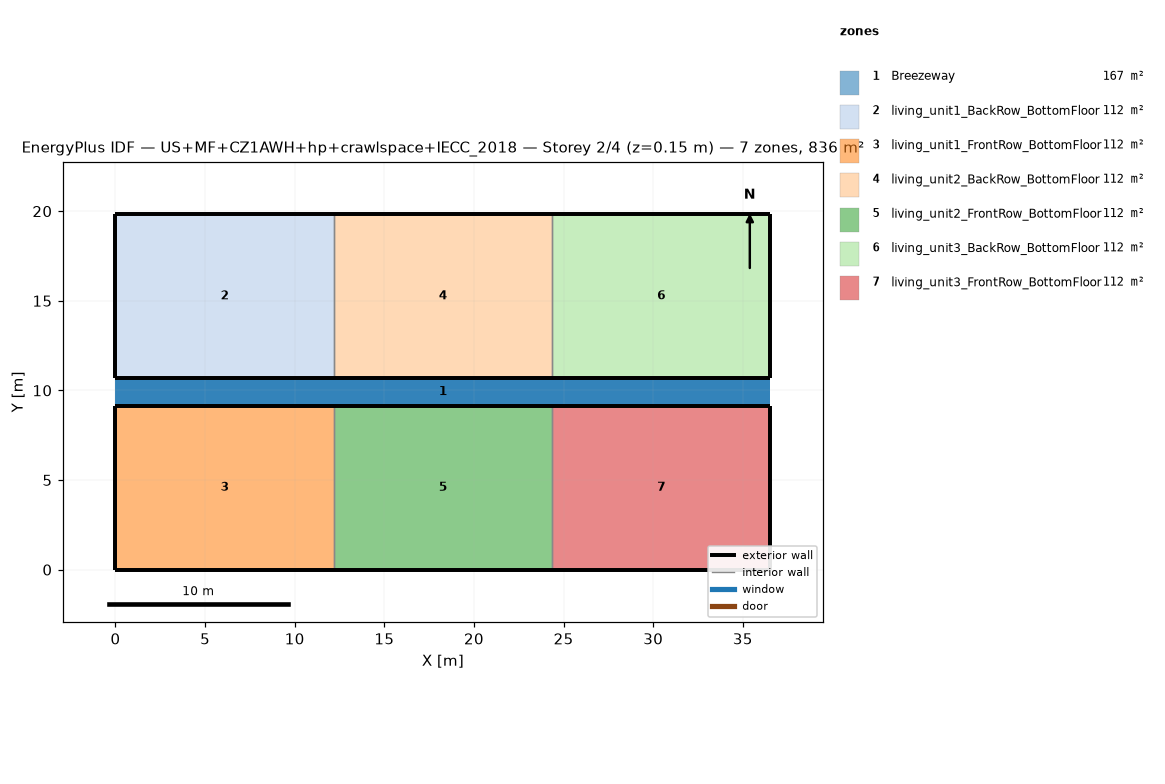
=== STOREY PLAN SPEC (per zone: floor XY polygon, exterior-wall plan segments, windows/doors) ===
zone 1: Breezeway  (167.0 m²)
  floor: (36.54, 9.16) (0.00, 9.16) (0.00, 10.68) (36.54, 10.68)
  floor: (36.54, 9.16) (0.00, 9.16) (0.00, 10.68) (36.54, 10.68)
  floor: (36.54, 9.16) (0.00, 9.16) (0.00, 10.68) (36.54, 10.68)
zone 2: living_unit1_BackRow_BottomFloor  (111.5 m²)
  floor: (12.18, 10.68) (0.00, 10.68) (0.00, 19.84) (12.18, 19.84)
  exterior wall: (0.00, 10.68) – (12.18, 10.68)  [12.2 m]
  exterior wall: (12.18, 19.84) – (0.00, 19.84)  [12.2 m]
  exterior wall: (0.00, 19.84) – (0.00, 10.68)  [9.2 m]
  interior walls: 1
zone 3: living_unit1_FrontRow_BottomFloor  (111.5 m²)
  floor: (12.18, 0.00) (0.00, 0.00) (0.00, 9.16) (12.18, 9.16)
  exterior wall: (0.00, 0.00) – (12.18, 0.00)  [12.2 m]
  exterior wall: (12.18, 9.16) – (0.00, 9.16)  [12.2 m]
  exterior wall: (0.00, 9.16) – (0.00, 0.00)  [9.2 m]
  interior walls: 1
zone 4: living_unit2_BackRow_BottomFloor  (111.5 m²)
  floor: (24.36, 10.68) (12.18, 10.68) (12.18, 19.84) (24.36, 19.84)
  exterior wall: (12.18, 10.68) – (24.36, 10.68)  [12.2 m]
  exterior wall: (24.36, 19.84) – (12.18, 19.84)  [12.2 m]
  interior walls: 2
zone 5: living_unit2_FrontRow_BottomFloor  (111.5 m²)
  floor: (24.36, 0.00) (12.18, 0.00) (12.18, 9.16) (24.36, 9.16)
  exterior wall: (12.18, 0.00) – (24.36, 0.00)  [12.2 m]
  exterior wall: (24.36, 9.16) – (12.18, 9.16)  [12.2 m]
  interior walls: 2
zone 6: living_unit3_BackRow_BottomFloor  (111.5 m²)
  floor: (36.54, 10.68) (24.36, 10.68) (24.36, 19.84) (36.54, 19.84)
  exterior wall: (24.36, 10.68) – (36.54, 10.68)  [12.2 m]
  exterior wall: (36.54, 10.68) – (36.54, 19.84)  [9.2 m]
  exterior wall: (36.54, 19.84) – (24.36, 19.84)  [12.2 m]
  interior walls: 1
zone 7: living_unit3_FrontRow_BottomFloor  (111.5 m²)
  floor: (36.54, 0.00) (24.36, 0.00) (24.36, 9.16) (36.54, 9.16)
  exterior wall: (24.36, 0.00) – (36.54, 0.00)  [12.2 m]
  exterior wall: (36.54, 0.00) – (36.54, 9.16)  [9.2 m]
  exterior wall: (36.54, 9.16) – (24.36, 9.16)  [12.2 m]
  interior walls: 1

=== DERIVED (storey summary) ===
Building: US+MF+CZ1AWH+hp+crawlspace+IECC_2018
Storey: 2 of 4  (floor level z = 0.15 m)
Storey gross floor area: 836.2 m²
Zones on this storey: 7
  - Breezeway: floor 167.0 m²
  - living_unit1_BackRow_BottomFloor: floor 111.5 m²; exterior wall 33.5 m (86.9 m²); WWR 0.0%
  - living_unit1_FrontRow_BottomFloor: floor 111.5 m²; exterior wall 33.5 m (86.9 m²); WWR 0.0%
  - living_unit2_BackRow_BottomFloor: floor 111.5 m²; exterior wall 24.4 m (63.1 m²); WWR 0.0%
  - living_unit2_FrontRow_BottomFloor: floor 111.5 m²; exterior wall 24.4 m (63.1 m²); WWR 0.0%
  - living_unit3_BackRow_BottomFloor: floor 111.5 m²; exterior wall 33.5 m (86.9 m²); WWR 0.0%
  - living_unit3_FrontRow_BottomFloor: floor 111.5 m²; exterior wall 33.5 m (86.9 m²); WWR 0.0%
Zone adjacency (shared interzone walls):
  - living_unit1_BackRow_BottomFloor ↔ living_unit2_BackRow_BottomFloor
  - living_unit1_FrontRow_BottomFloor ↔ living_unit2_FrontRow_BottomFloor
  - living_unit2_BackRow_BottomFloor ↔ living_unit3_BackRow_BottomFloor
  - living_unit2_FrontRow_BottomFloor ↔ living_unit3_FrontRow_BottomFloor